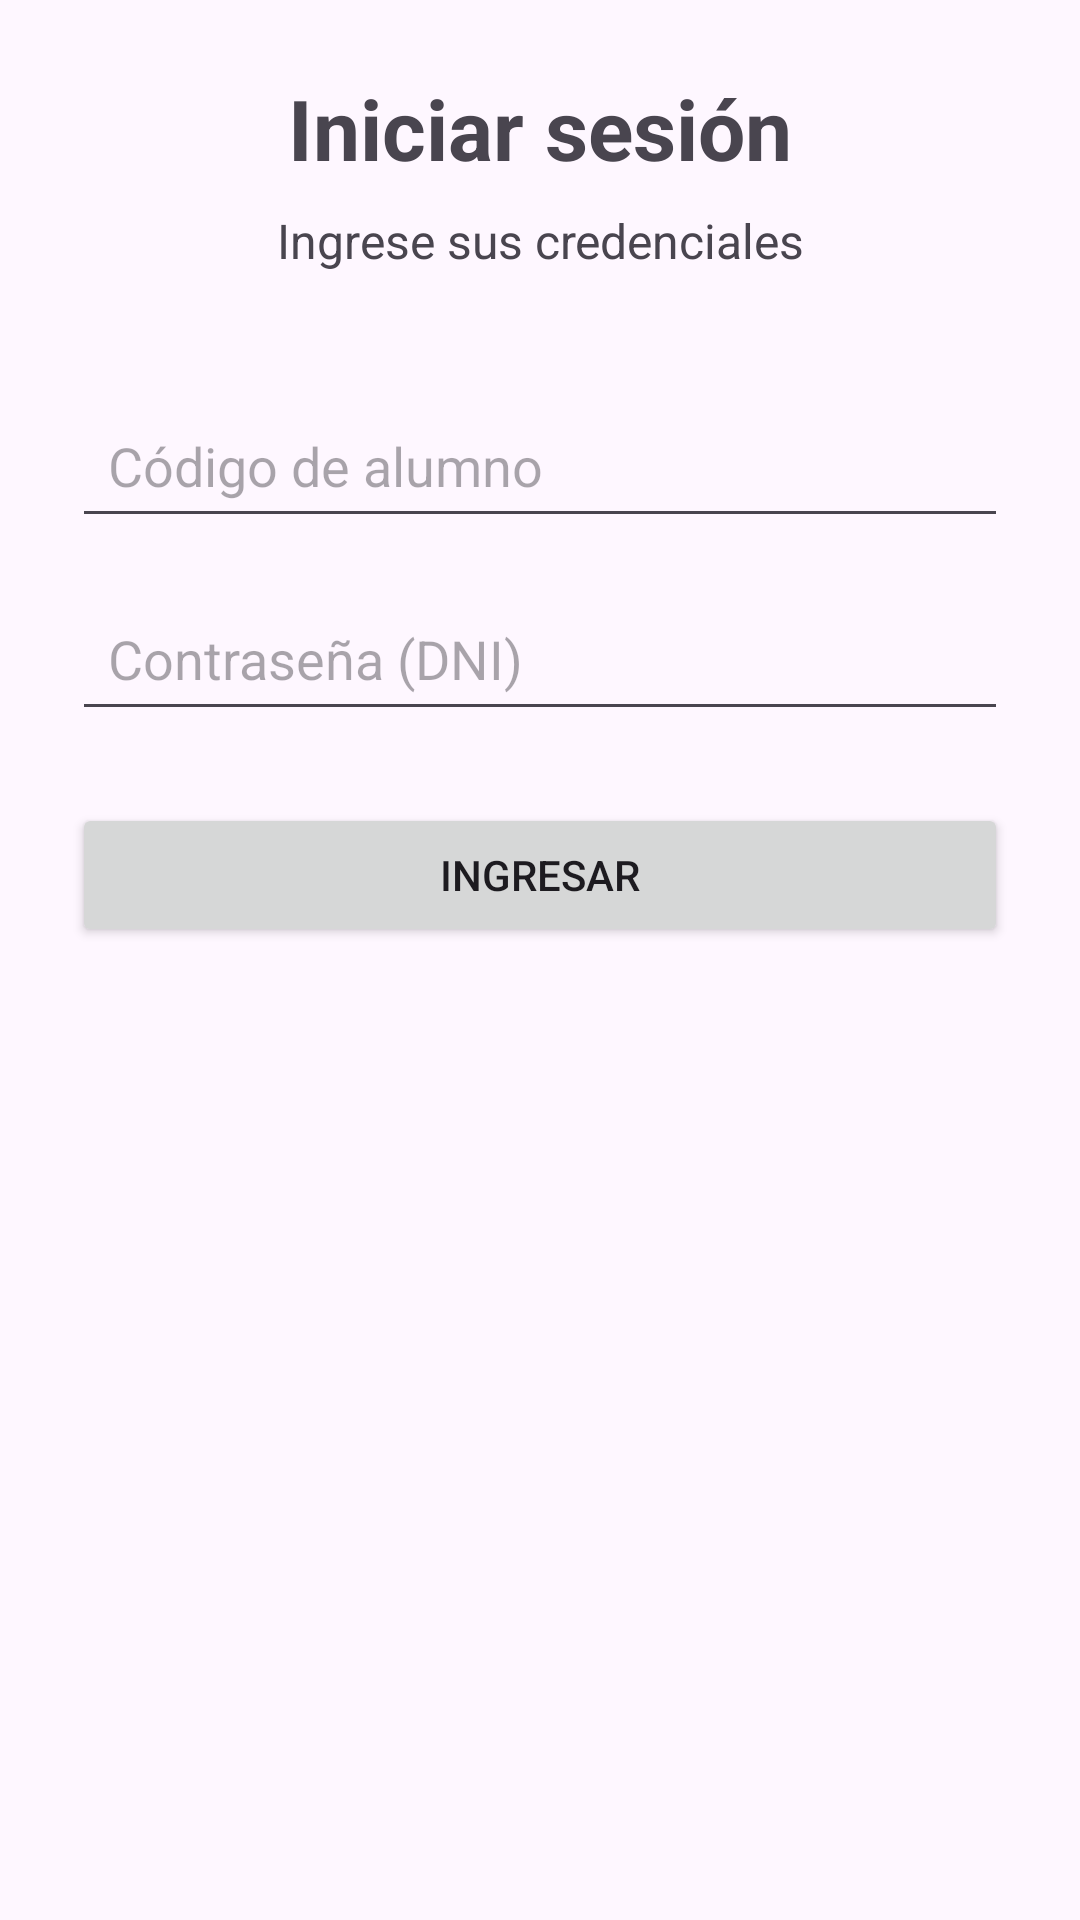

The Android layout XML behind this screen, and the referenced resources:
<!-- AndroidManifest.xml: application theme Theme.AppGrupo2T2 -->
<!-- res/layout/activity_main.xml -->
<?xml version="1.0" encoding="utf-8"?>
<androidx.constraintlayout.widget.ConstraintLayout
    xmlns:android="http://schemas.android.com/apk/res/android"
    xmlns:app="http://schemas.android.com/apk/res-auto"
    xmlns:tools="http://schemas.android.com/tools"
    android:layout_width="match_parent"
    android:layout_height="match_parent"
    android:padding="24dp"
    tools:context="pe.edu.cibertec.appgrupo2_t2.MainActivity">

    <TextView
        android:id="@+id/tvTitulo"
        android:layout_width="0dp"
        android:layout_height="wrap_content"
        android:text="Iniciar sesión"
        android:textSize="28sp"
        android:textStyle="bold"
        android:gravity="center"
        app:layout_constraintTop_toTopOf="parent"
        app:layout_constraintStart_toStartOf="parent"
        app:layout_constraintEnd_toEndOf="parent" />

    <TextView
        android:id="@+id/tvSubtitulo"
        android:layout_width="0dp"
        android:layout_height="wrap_content"
        android:layout_marginTop="8dp"
        android:text="Ingrese sus credenciales"
        android:textSize="16sp"
        android:gravity="center"
        app:layout_constraintTop_toBottomOf="@id/tvTitulo"
        app:layout_constraintStart_toStartOf="parent"
        app:layout_constraintEnd_toEndOf="parent" />

    <EditText
        android:id="@+id/etUsuario"
        android:layout_width="0dp"
        android:layout_height="wrap_content"
        android:layout_marginTop="40dp"
        android:hint="Código de alumno"
        android:inputType="text"
        android:padding="12dp"
        app:layout_constraintTop_toBottomOf="@id/tvSubtitulo"
        app:layout_constraintStart_toStartOf="parent"
        app:layout_constraintEnd_toEndOf="parent" />

    <EditText
        android:id="@+id/etContrasena"
        android:layout_width="0dp"
        android:layout_height="wrap_content"
        android:layout_marginTop="16dp"
        android:hint="Contraseña (DNI)"
        android:inputType="number|textPassword"
        android:padding="12dp"
        app:layout_constraintTop_toBottomOf="@id/etUsuario"
        app:layout_constraintStart_toStartOf="parent"
        app:layout_constraintEnd_toEndOf="parent" />

    <Button
        android:id="@+id/btnIngresar"
        android:layout_width="0dp"
        android:layout_height="wrap_content"
        android:layout_marginTop="24dp"
        android:text="Ingresar"
        app:layout_constraintTop_toBottomOf="@id/etContrasena"
        app:layout_constraintStart_toStartOf="parent"
        app:layout_constraintEnd_toEndOf="parent" />

</androidx.constraintlayout.widget.ConstraintLayout>
<!-- resources referenced by this layout -->
<resources>
  <style name="Theme.AppGrupo2T2" parent="Base.Theme.AppGrupo2T2" />
  <style name="Base.Theme.AppGrupo2T2" parent="Theme.Material3.DayNight.NoActionBar">
          
          
      </style>
</resources>
